Run: headless pygame with SDL's dummy video driver; simulated clock (each Clock.tick advances the game by its frame time, no real sleeping); random seed 0; keys injected as events and as key.get_pressed() state; mouse plan: one left click at the window centre at the start of phase 2, then a move to the lower-right quarter at the start of phase 3.
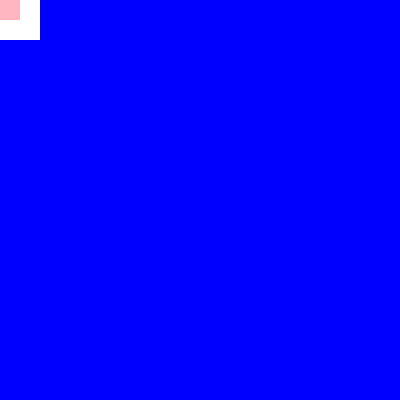
Frame 1 of 4 · flips 1–60 · no input
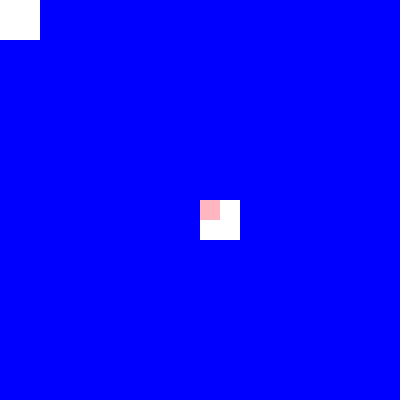
Frame 2 of 4 · flips 61–180 · clicked the window centre · tapped SPACE, RETURN · held RIGHT (→), D
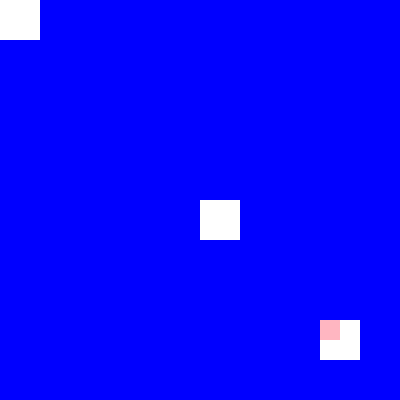
Frame 3 of 4 · flips 181–300 · moved the mouse to the lower-right quarter · held DOWN (↓), S
Frame 4 of 4 · flips 301–420 · held LEFT (←), A, UP (↑), W · screen unchanged from frame 3, image omitted

The pygame program that drew these frames:

import pygame
import time

# Constants for the canvas and cell sizes
CANVAS_WIDTH = 400
CANVAS_HEIGHT = 400
CELL_SIZE = 40
ERASER_SIZE = 20

def erase_objects(grid, eraser_rect, screen):
    """Erase objects that the eraser comes in contact with."""
    for rect in grid[:]:
        if eraser_rect.colliderect(rect):
            pygame.draw.rect(screen, (255, 255, 255), rect)  # Change to white
            grid.remove(rect)

def main():
    # Initialize pygame
    pygame.init()

    # Create the canvas
    screen = pygame.display.set_mode((CANVAS_WIDTH, CANVAS_HEIGHT))
    pygame.display.set_caption("Eraser Simulation")
    screen.fill((255, 255, 255))  # Fill the background with white

    # Create a grid of blue cells
    grid = []
    for row in range(0, CANVAS_HEIGHT, CELL_SIZE):
        for col in range(0, CANVAS_WIDTH, CELL_SIZE):
            rect = pygame.Rect(col, row, CELL_SIZE, CELL_SIZE)
            pygame.draw.rect(screen, (0, 0, 255), rect)  # Draw blue rectangle
            grid.append(rect)

    # Create the eraser rectangle
    eraser_rect = pygame.Rect(CANVAS_WIDTH // 2, CANVAS_HEIGHT // 2, ERASER_SIZE, ERASER_SIZE)
    
    running = True
    clock = pygame.time.Clock()

    # Game loop
    while running:
        screen.fill((255, 255, 255))  # Clear screen
        for rect in grid:
            pygame.draw.rect(screen, (0, 0, 255), rect)  # Re-draw remaining cells

        for event in pygame.event.get():
            if event.type == pygame.QUIT:
                running = False
        
        # Get mouse position and update eraser position
        mouse_x, mouse_y = pygame.mouse.get_pos()
        eraser_rect.topleft = (mouse_x, mouse_y)

        # Erase overlapping objects
        erase_objects(grid, eraser_rect, screen)

        # Draw the eraser
        pygame.draw.rect(screen, (255, 182, 193), eraser_rect)  # Pink eraser

        pygame.display.flip()
        clock.tick(60)

    pygame.quit()

if __name__ == '__main__':
    main()
